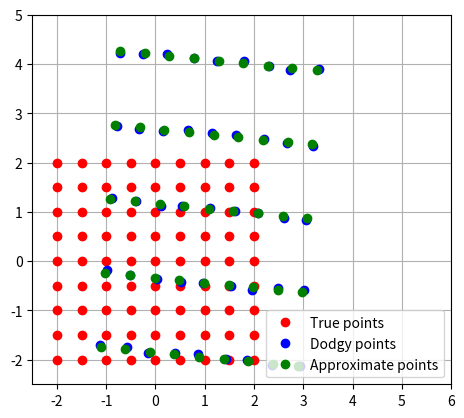

Reproduce this figure in Python.
import numpy as np
import matplotlib.pyplot as plt

def main(P: np.ndarray, Q: np.ndarray):
    """
    Function to generate a least-squares best fit affine
    transformation to two sets of points. Points in p
    should correspond to points in Q
    :param P: (DIMENSIONS, n) array of transformed points
    :param Q: (DIMENSIONS, n) array of original points
    :return A, t: A is a transformation matrix and t a translation
            vector to map Q onto P with a least-squares fit
    """
    assert(P.shape == Q.shape, "Shapes don't match!")
    n, m = P.shape
    new_Q = np.ones((n + 1, m))
    new_Q[:n, :m] = Q

    Q = np.matmul(new_Q, new_Q.T)
    C = np.matmul(P, new_Q.T).T
    output = np.linalg.solve(Q, C)

    np.save("ar_2d_calibration.npy", output)

    A = output[:n, :]
    t = output[-1, :]

    return A.T, t.T


def plot_fit(Q, P, nearly_P):
    fig = plt.figure()
    ax = fig.add_subplot(111)

    plt.xlim([-2.5, 6])
    plt.ylim([-2.5, 5])

    plt.plot(Q[0, :], Q[1, :], 'ro', label="True points")
    plt.plot(P[0, :], P[1, :], 'bo', label="Dodgy points")
    plt.plot(nearly_P[0, :], nearly_P[1, :], 'go', label="Approximate points")

    ax.set_aspect("equal", adjustable='box')

    plt.legend()
    plt.grid()

    plt.savefig("Affine_approx.png")
    plt.show()

# Press the green button in the gutter to run the script.
if __name__ == '__main__':
    vals = [-2, -1.5, -1, -0.5, 0, 0.5, 1, 1.5, 2]
    Q = np.array([[[x, y] for x in vals] for y in vals]).T.reshape(2, len(vals)**2)
    A = np.array([[1, 0.2], [-0.1, 3]])
    t = np.array([[1, 1]]).T
    P = np.matmul(A, Q)
    P = P + np.random.rand(Q.shape[0], Q.shape[1])/10
    P += t + np.random.rand(t.shape[0], t.shape[1])/10
    B, s = main(P, Q)
    nearly_P = np.matmul(B, Q) + s.reshape(2, 1)
    plot_fit(Q, P, nearly_P)

# See PyCharm help at https://www.jetbrains.com/help/pycharm/
